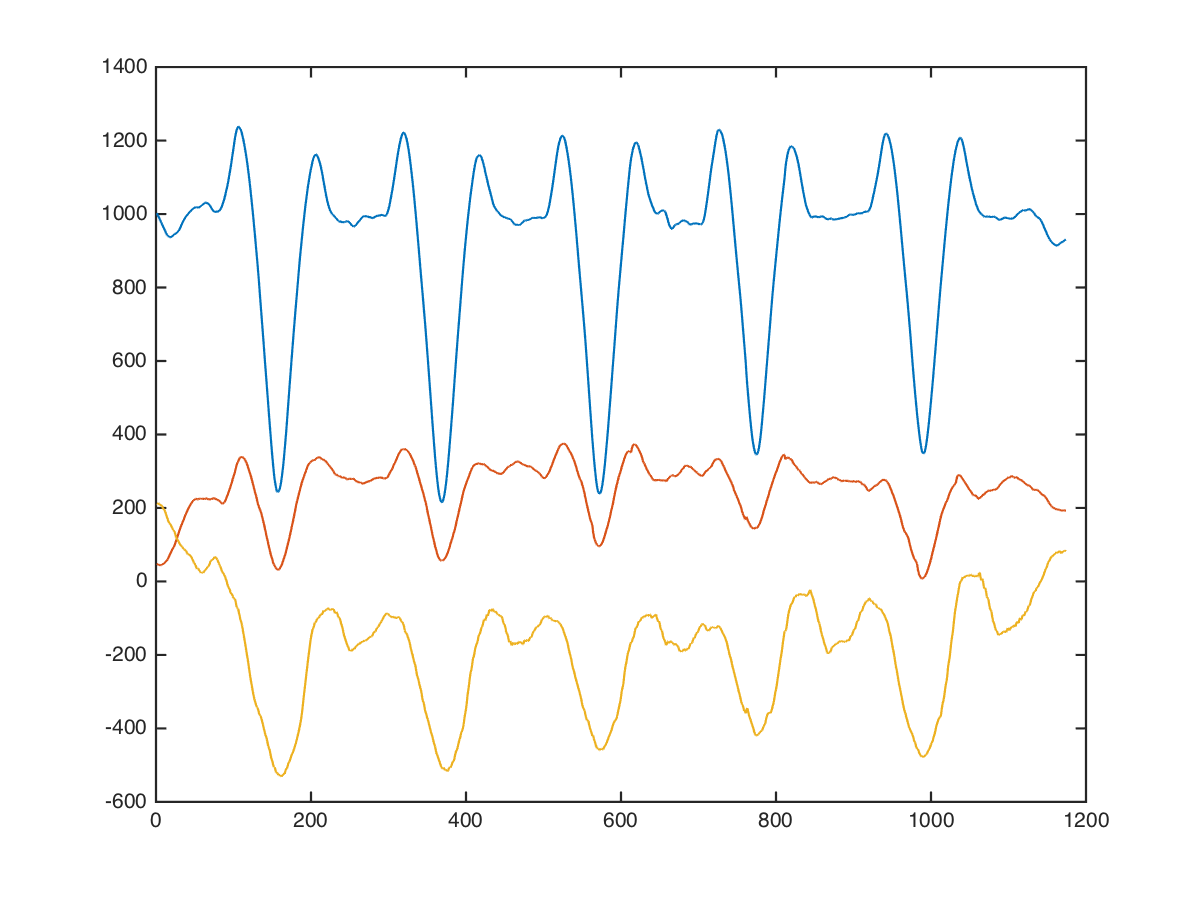

The file beside this chart, header and first rows:
x, x, , 0, 0, 1256, 80, 280
x, x, , 0, 0, 1256, 165, 233
x, x, , 0, 0, 1233, 122, 49
x, x, , 0, 0, 1262, 83, 211
x, x, , 0, 0, 1264, 51, 246
x, x, , 0, 0, 1264, 98, 91
x, x, , 0, 0, 1229, 90, 191
x, x, , 0, 0, 1258, 20, 317
x, x, , 0, 0, 1244, 75, 343
x, x, , 0, 0, 1214, 140, 97
x, x, , 0, 0, 1214, 82, 129
x, x, , 0, 0, 1204, 83, 288
x, x, , 0, 0, 1194, 70, 340
x, x, , 0, 0, 1204, 70, 279
x, x, , 0, 0, 1139, 89, 336
x, x, , 0, 0, 1123, 79, 357
x, x, , 0, 0, 1117, 67, 244
x, x, , 0, 0, 1101, 38, 160
x, x, , 0, 0, 1086, 85, 88
x, x, , 0, 0, 1045, 95, 165
x, x, , 0, 0, 1043, 61, 265
x, x, , 0, 0, 1042, 80, 334
x, x, , 0, 0, 1014, 77, 310
x, x, , 0, 0, 996, 65, 238
x, x, , 0, 0, 1013, 26, 345
x, x, , 0, 0, 984, 12, 424
x, x, , 0, 0, 917, 25, 319
x, x, , 0, 0, 878, 12, 211
x, x, , 0, 0, 860, -5, 295
x, x, , 0, 0, 851, -12, 385
x, x, , 0, 0, 809, 39, 272
x, x, , 0, 0, 767, 69, 181
x, x, , 0, 0, 767, 23, 113
x, x, , 0, 0, 797, -21, 209
x, x, , 0, 0, 805, 29, 251
x, x, , 0, 0, 793, 14, 199
x, x, , 0, 0, 783, -10, 102
x, x, , 0, 0, 806, -1, 96
x, x, , 0, 0, 824, 32, 131
x, x, , 0, 0, 829, 4, 249
x, x, , 0, 0, 848, -20, 245
x, x, , 0, 0, 851, -55, 97
x, x, , 0, 0, 864, -9, 40
x, x, , 0, 0, 865, 24, 95
x, x, , 0, 0, 874, 26, 182
x, x, , 0, 0, 891, 37, 168
x, x, , 0, 0, 914, 20, 164
x, x, , 0, 0, 937, 56, 136
x, x, , 0, 0, 944, 58, 230
x, x, , 0, 0, 952, 95, 40
x, x, , 0, 0, 953, 64, 49
x, x, , 0, 0, 1015, 96, 199
x, x, , 0, 0, 1070, 18, 231
x, x, , 0, 0, 1034, 84, 125
x, x, , 0, 0, 1025, 58, 16
x, x, , 0, 0, 1031, 49, 117
x, x, , 0, 0, 1025, 112, 171
x, x, , 0, 0, 1024, 127, 190
x, x, , 0, 0, 990, 121, -6
x, x, , 0, 0, 991, 160, 13
x, x, , 0, 0, 992, 181, 63
... 1,163 more rows
